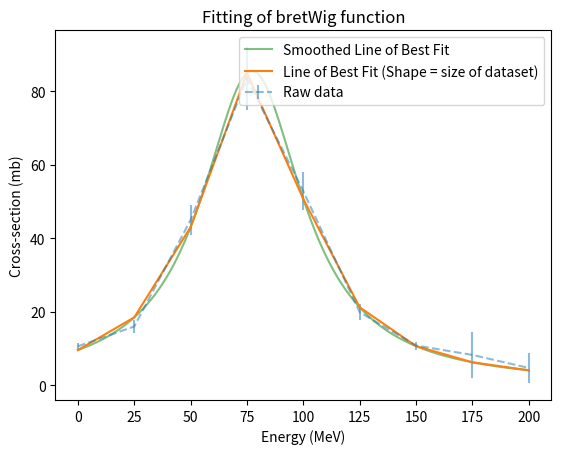

Here is the Python script that generated this plot:
# ==============================================================================
# Import Statements
# ==============================================================================
import numpy as np
import matplotlib.pyplot as plt
import scipy.optimize as opt
# ==============================================================================
# Function Definitions
# ==============================================================================
# Code from chi_squared testing grabbed from
# old lab code
def W(n, xdata, ydata, yerror):
    w_of_n = np.sum(((xdata**n)*ydata)/(yerror**2))
    return w_of_n

def U(n, xdata, yerror):
    u_of_n = np.sum((xdata**n)/(yerror**2))
    return u_of_n

def chi_squared(ydata, y_bestfit, sigma):
    cs = np.sum(((ydata - y_bestfit)**2)/(sigma**2))
    csr = cs / (len(ydata)-1)
    return (cs, csr)
    
def bretWig(e, a_1, a_2, a_3):
    # Credit to Jeff for the function signature
    return a_1 / ((e-a_2)**2 + a_3**2 / 4)

def LeastSquaresFit(xdata, ydata, y_sigma, func_pntr):
   # Least Squares Fit was originally a python program written by Prof.
   # David Smith, I have adapted and altered it to be generalized as an
   # individual function.
   # This is some old code I used in Phys-134
   if type(func_pntr) is not type(LeastSquaresFit):
       print("Function Pointer (func_pntr) not provided.")
       return
   xsmooth = np.linspace(np.min(xdata),np.max(xdata), 1000)
   popt, pcov = opt.curve_fit(func_pntr, xdata, ydata,
           sigma=y_sigma, absolute_sigma=1)
   fsmooth_next = func_pntr(xsmooth, *popt)
   plt.plot(xsmooth, fsmooth_next, color='green',
            label='Smoothed Line of Best Fit', alpha=0.5)
   plt.savefig("LSF.pdf")
   return xsmooth, fsmooth_next, popt, pcov
# ==============================================================================
# Data Initalization and Plotting
# ==============================================================================
E = np.array([0., 25., 50., 75., 100., 125., 150., 175., 200.])
y = np.array([10.6, 16.0, 45.0, 83.5, 52.8, 19.9, 10.8, 8.25, 4.7])
err=np.array([.934, 1.79, 4.15, 8.55, 5.15, 2.15, 1.08, 6.29, 4.14 ])

plt.errorbar(E, y, yerr=err, label="Raw data", linestyle="--", alpha=0.5)
plt.title("Fitting of bretWig function")
plt.xlabel("Energy (MeV)")
plt.ylabel("Cross-section (mb)")

xbest, ybest, popt, popc = LeastSquaresFit(E, y, err, bretWig)
ygood = bretWig(E, *popt)
plt.plot(E, ygood, label="Line of Best Fit (Shape = size of dataset)")
plt.legend(loc=1)
plt.savefig("LSF.pdf")
print("E_r = ", popt[0], ", f_r = ", popt[1], ", Gamma = ", popt[2])
print("Covariance Matrix: ")
print(popc)

cs, csr = chi_squared(y, ygood, err)
print("Chi squared = ", cs, "Reduced chi squared = ", csr)
